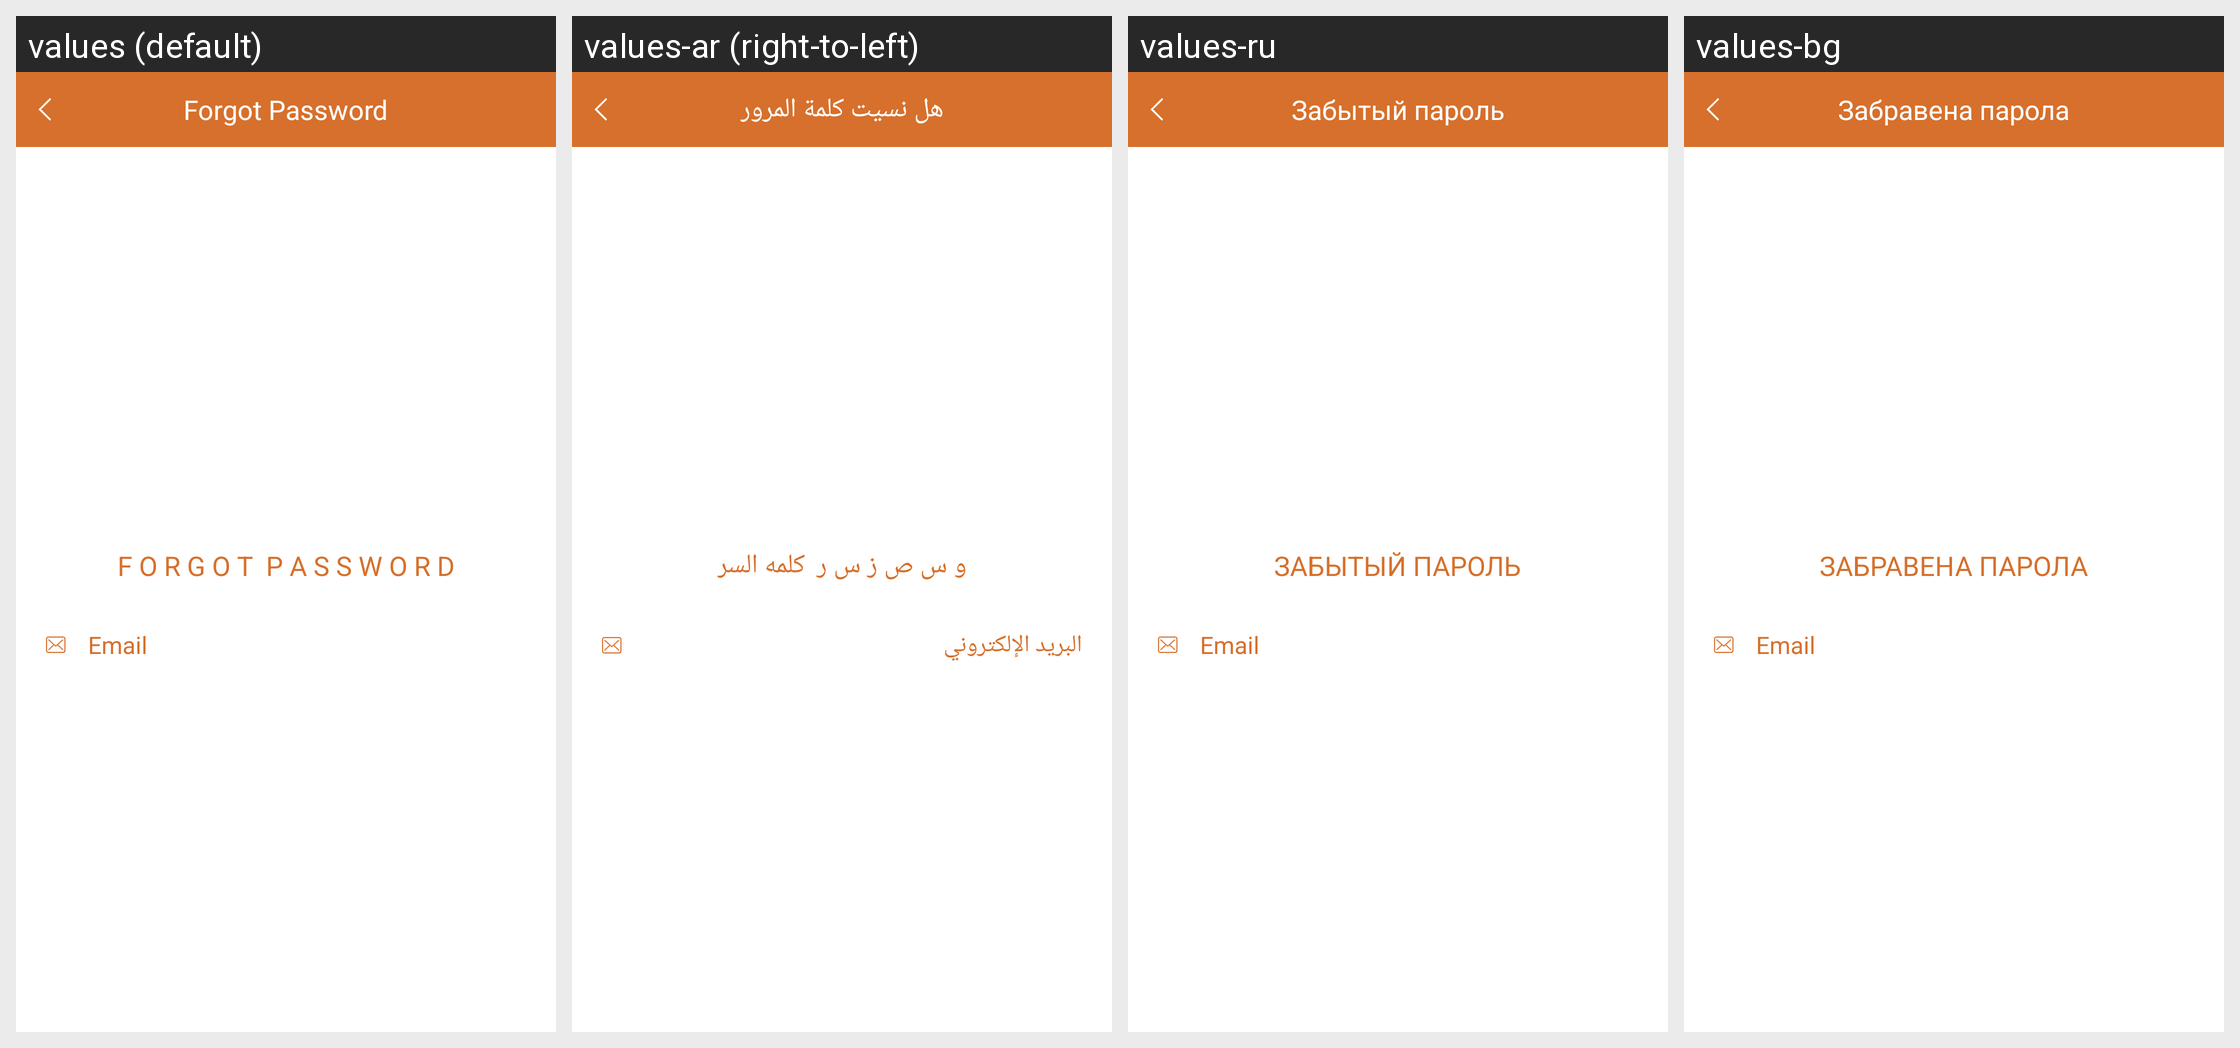

For this localized Android screen grid, give each drawn string resource with its value in every locale shown.
Android screen res/layout/activity_forgot.xml rendered under 4 locales, left to right: values (default), values-ar (right-to-left), values-ru, values-bg. Device: Nexus 5 (rendered at 1080×1920; each locale shown at half size, 540×960, under a caption strip naming it); theme AppTheme.
Other locales in the repository, not shown: values-de, values-fr, values-it.
Strings drawn on this screen, with the default value and each locale's value (text and hints the layout hard-codes, and strings that could not be matched under every locale, appear in the picture but are not listed):

forgot_password_logo
  values: F O R G O T  P A S S W O R D
  values-ar: و س ص ز س ر  كلمه السر
  values-ru: ЗАБЫТЫЙ ПАРОЛЬ
  values-bg: ЗАБРАВЕНА ПАРОЛА

email
  values: Email
  values-ar: البريد الإلكتروني
  values-ru: Email
  values-bg: Email

forgot_password_screen
  values: Forgot Password
  values-ar: هل نسيت كلمة المرور
  values-ru: Забытый пароль
  values-bg: Забравена парола
